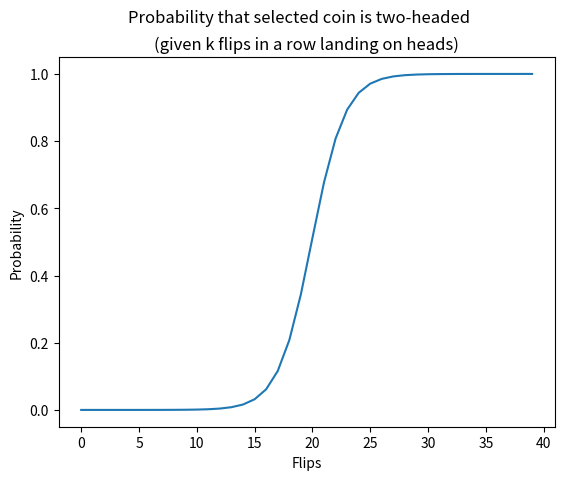

This chart was generated by the following Python code:
#!/usr/bin/env python
# coding: utf-8

# In[1]:


import matplotlib.pyplot as plt


# # Two-headed Coin
# From [Codes for Unit 3](https://www2.isye.gatech.edu/isye6420/supporting.html).
# 
# Associated lecture videos: Unit 3 [Lesson 4](https://www.youtube.com/watch?v=FYjmNM1iMkA&list=PLv0FeK5oXK4l-RdT6DWJj0_upJOG2WKNO&index=14) and [Lesson 6](https://www.youtube.com/watch?v=M4kbEw7xFy4&list=PLv0FeK5oXK4l-RdT6DWJj0_upJOG2WKNO&index=15).
# 
# 
# This is a pretty simple one. I'm sure no one needed help redoing this in Python, I'm just including it for the sake of completeness!
# 
# Out of N coins only one has two heads. A coin is selected at random from the pile and flipped k times. Heads appears k times in a row. What is the probability that the coin with two heads was selected?

# In[2]:


N = 1000000
flips = 40

def prob(k, N):
    """
    Calculate probability that we've selected a two-headed coin.

    k int: number of flips that come up as heads (consecutively)
    N int: number of coins we selected from.

    returns: probability at k flips in a row
    """
    return 2**k/(2**k + N - 1)

# create a list of probabilities for different values of k
probabilities = [prob(k, N) for k in range(flips)]

# plot using matplotlib
plt.plot(probabilities)
plt.xlabel("Flips")
plt.ylabel("Probability")
plt.suptitle("Probability that selected coin is two-headed")
plt.title("(given k flips in a row landing on heads)")
plt.show()

